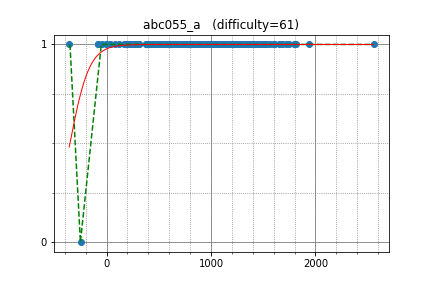

Values plotted in this chart, from the file beside it:
nevergiveup, 1463.812801, 1
IsmagilS, 1936, 1
zepp, 1280, 1
MitI_7, 1600, 1
threecourse, 1561, 1
Djok, 1817, 1
lass1e, 1512, 1
fluture, 1603, 1
fr0st, 1447, 1
gazelle, 1719, 1
Linus, 1198, 1
fal_rnd, 1250, 1
sanoyatsu, 1236, 1
ZZZZone, 1402, 1
coricozizi, 1675, 1
tansu, 1365, 1
brln_49th, 914, 1
ajinori, 1200, 1
dAi00, 1239, 1
YJH143, 1274, 1
cympfh, 1684, 1
knottyknot, 1346, 1
seaca, 1172, 1
Yulian, 1255, 1
kory271, 1215, 1
TryMyEdge, 1798, 1
oyakodon, 960.3, 1
baluteshih, 1150, 1
orion46, 1742, 1
DoubleNy, 1096, 1
Coleyfiermicehot, 1439, 1
kuretchi, 1099, 1
material, 1254, 1
kjnh10, 1281, 1
Badlylucky, 1157, 1
KSK, 834.4, 1
tkmst201, 1539, 1
daigo, 1225, 1
Axelius, 826, 1
Yukiyoshi, 751.9, 1
takku, 1029, 1
nitumeta339, 1098, 1
toshik, 1462, 1
yoshnary, 1040, 1
seyedssz, 1606, 1
vlwk, 902.8, 1
tombo77, 1228, 1
gmcbay, 1021, 1
temple, 1177, 1
takeo1116, 1109, 1
nadare881, 1015, 1
shouta, 1241, 1
nekoTheShadow, 1600, 1
tsunenarazu, 1489, 1
Abra_Stone, 1419, 1
pshiko, 812.3, 1
not_seele, 1293, 1
AokabiC, 879.3, 1
rizhiy, 1091, 1
shen, 946.1, 1
aiyo, 1097, 1
... 243 more rows
